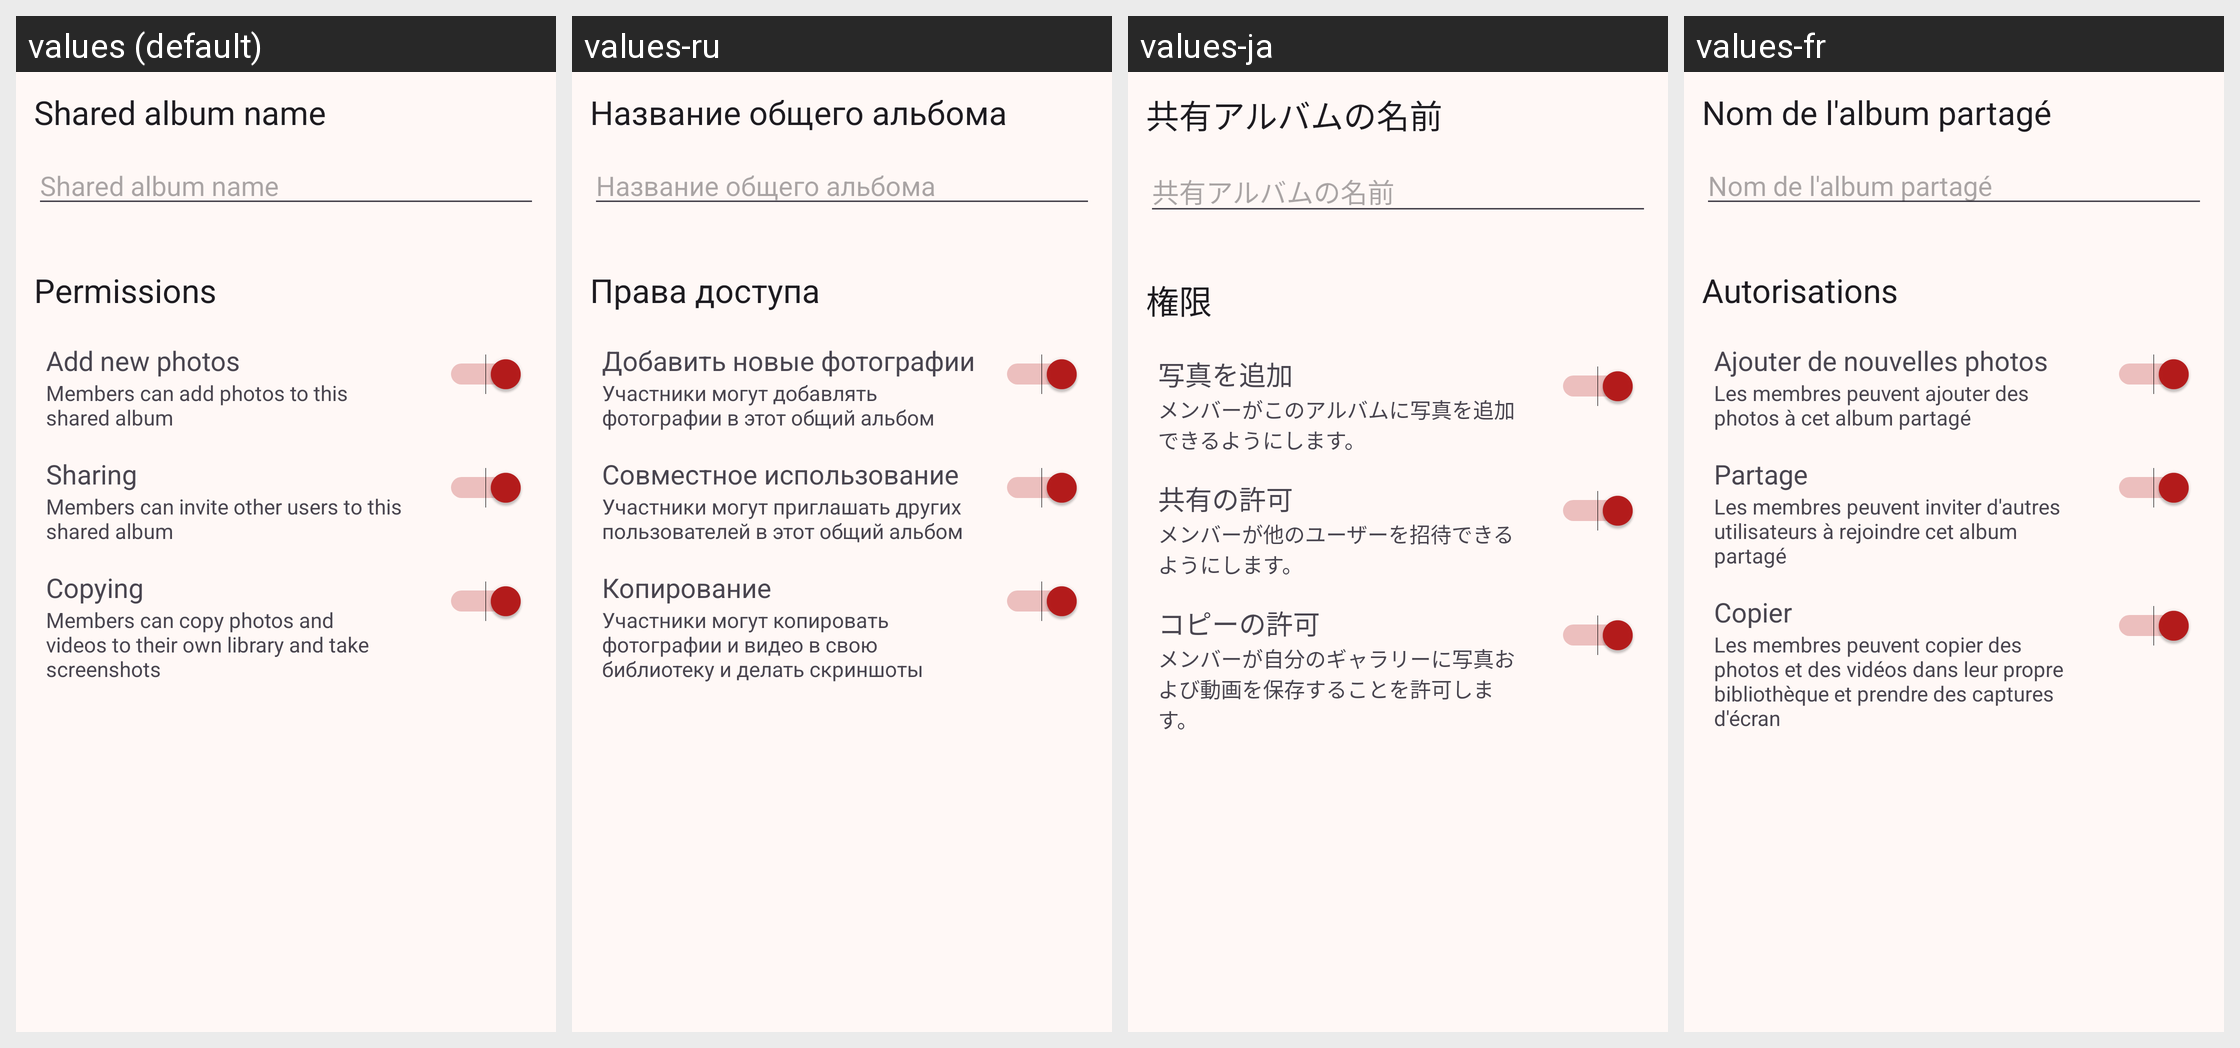

This grid shows one Android layout under several languages. Give, for every string resource on the screen, its name, the default text and each shown locale's text.
Android screen res/layout/fragment_sharing_step2.xml rendered under 4 locales, left to right: values (default), values-ru, values-ja, values-fr. Device: Nexus 5 (rendered at 1080×1920; each locale shown at half size, 540×960, under a caption strip naming it); theme AppTheme.
Other locales in the repository, not shown: values-de, values-es, values-zh, values-zh-rCN.
Strings drawn on this screen, with the default value and each locale's value (text and hints the layout hard-codes, and strings that could not be matched under every locale, appear in the picture but are not listed):

album_name
  values: Shared album name
  values-ru: Название общего альбома
  values-ja: 共有アルバムの名前
  values-fr: Nom de l'album partagé

shared_album_name
  values: Shared album name
  values-ru: Название общего альбома
  values-ja: 共有アルバムの名前
  values-fr: Nom de l'album partagé

permissions
  values: Permissions
  values-ru: Права доступа
  values-ja: 権限
  values-fr: Autorisations

allow_album_add
  values: Add new photos
  values-ru: Добавить новые фотографии
  values-ja: 写真を追加
  values-fr: Ajouter de nouvelles photos

allow_album_add_desc
  values: Members can add photos to this shared album
  values-ru: Участники могут добавлять фотографии в этот общий альбом
  values-ja: メンバーがこのアルバムに写真を追加できるようにします。
  values-fr: Les membres peuvent ajouter des photos à cet album partagé

allow_share
  values: Sharing
  values-ru: Совместное использование
  values-ja: 共有の許可
  values-fr: Partage

allow_share_desc
  values: Members can invite other users to this shared album
  values-ru: Участники могут приглашать других пользователей в этот общий альбом
  values-ja: メンバーが他のユーザーを招待できるようにします。
  values-fr: Les membres peuvent inviter d'autres utilisateurs à rejoindre cet album partagé

allow_copy
  values: Copying
  values-ru: Копирование
  values-ja: コピーの許可
  values-fr: Copier

allow_copy_desc
  values: Members can copy photos and videos to their own library and take screenshots
  values-ru: Участники могут копировать фотографии и видео в свою библиотеку и делать скриншоты
  values-ja: メンバーが自分のギャラリーに写真および動画を保存することを許可します。
  values-fr: Les membres peuvent copier des photos et des vidéos dans leur propre bibliothèque et prendre des captures d'écran
